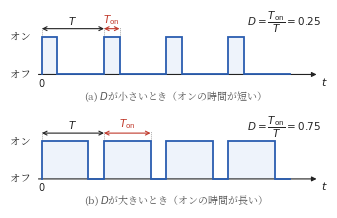

The matplotlib source for this figure: (Note: this script raises an exception after producing the figure.)
#!/usr/bin/env python3
# fig5.1（第5章）: デューティ比の定義。スイッチのオン・オフを周期 T で繰り返し，
# そのうちオンの時間 T_on の割合が D = T_on/T である。
# D が小さいとき（a）と大きいとき（b）を上下に並べ，T は同じで T_on だけが変わることを示す。
import os
import numpy as np
import matplotlib
matplotlib.use("Agg")
import matplotlib.pyplot as plt
from matplotlib.patches import Rectangle
from matplotlib import font_manager as fm

JP = fm.FontProperties(fname="/usr/share/fonts/opentype/noto/NotoSerifCJK-Regular.ttc")
plt.rcParams["axes.unicode_minus"] = False

BK = "#222222"
BLUE = "#2a5db0"
RED = "#c0392b"
SHADE = "#eef3fb"

T = 1.0          # スイッチング周期（描画上の単位）
NP = 4           # 描く周期の数（2026-09-08 著者指示「4つぐらい欲しい」）
XL, XR = -0.32, NP * T + 0.55  # 描画範囲（左に「オン」「オフ」，右に t の余白）


def dim(ax, x1, x2, y, label, c=BK, fs=7.5):
    # 寸法線（両矢印）と，その上のラベル
    ax.annotate("", xy=(x2, y), xytext=(x1, y),
                arrowprops=dict(arrowstyle="<->", lw=0.8, color=c,
                                mutation_scale=7, shrinkA=0, shrinkB=0),
                zorder=4)
    ax.text(0.5 * (x1 + x2), y + 0.06, label, ha="center", va="bottom",
            fontsize=fs, color=c)


def draw_wave(ax, D, panel):
    ton = D * T
    # オン期間の網掛け（オンの時間の「割合」が面積として見えるように）
    for k in range(NP):
        ax.add_patch(Rectangle((k * T, 0), ton, 1.0, fc=SHADE, ec="none", zorder=0))
    # 矩形波
    # 波形は「オンで始まり，オフで終わる」ちょうど NP 周期ぶんを描く。
    # 末尾にオンの切れ端を足すと，オンの途中で波形が断ち切られたように見える
    # （2026-09-08 著者指摘「波形はオン時は途中で切らないで」）。
    # t=0 では「オフからオンへ立ち上がる」ところから描く。いきなりオンの高さから
    # 始めると，波形が左端で断ち切られたように見える
    # （2026-09-08 著者指摘「開始の波形がおかしい」）。
    xs, ys = [0.0, 0.0], [0.0, 1.0]
    for k in range(NP):
        xs += [k * T + ton, k * T + ton, (k + 1) * T]
        ys += [1.0, 0.0, 0.0]
        if k < NP - 1:                      # 次の周期の立ち上がり
            xs.append((k + 1) * T)
            ys.append(1.0)
    ax.plot(xs, ys, color=BLUE, lw=1.3, solid_joinstyle="miter", zorder=3)
    # 時間軸
    ax.annotate("", xy=(XR - 0.08, 0), xytext=(XL + 0.22, 0),
                arrowprops=dict(arrowstyle="-|>", lw=0.8, color=BK,
                                mutation_scale=7), zorder=2)
    ax.text(XR - 0.05, -0.03, "$t$", ha="left", va="top", fontsize=8, color=BK)
    ax.text(0, -0.06, "$0$", ha="center", va="top", fontsize=7, color=BK)
    # 縦軸の代わりの状態ラベル
    ax.text(XL + 0.14, 1.0, "オン", ha="right", va="center", fontsize=7.5,
            fontproperties=JP, color=BK)
    ax.text(XL + 0.14, 0.0, "オフ", ha="right", va="center", fontsize=7.5,
            fontproperties=JP, color=BK)
    # 寸法線：T（1周期）は1周期目の上に，T_on（オンの時間）は2つ目のパルスの上に，
    # 同じ高さで横に並べて置く。1周期目に上下に重ねて置くと，D が大きいとき
    # T と T_on の矢印がほぼ同じ長さで重なり見分けがつかない
    # （2026-09-08 著者指摘「TとTonが重なっている。2つ目の波形に矢印をして」）。
    # 補助の縦線は細い点線で，矢印の高さまでにとどめる（ラベルと交差させない）。
    yd = 1.22
    for x in (0, T, T + ton):
        ax.plot([x, x], [1.0, yd + 0.05], color="#888888", lw=0.5,
                ls=(0, (1.5, 1.5)), zorder=1)
    dim(ax, 0, T, yd, r"$T$", c=BK)
    dim(ax, T, T + ton, yd, r"$T_{\mathrm{on}}$", c=RED)
    # 右端に D の値
    ax.text(XR - 0.05, 1.38, r"$D = \dfrac{T_{\mathrm{on}}}{T} = %.2f$" % D,
            ha="right", va="center", fontsize=7.5, color=BK)
    ax.set_xlim(XL, XR)
    ax.set_ylim(-0.42, 1.72)
    ax.axis("off")
    ax.text(0.5 * (XL + XR), -0.40, panel, ha="center", va="top", fontsize=7.2,
            fontproperties=JP, color="#555")


fig, axes = plt.subplots(2, 1, figsize=(3.9, 2.4))
fig.subplots_adjust(hspace=0.30)
draw_wave(axes[0], 0.25, "(a) $D$が小さいとき（オンの時間が短い）")
draw_wave(axes[1], 0.75, "(b) $D$が大きいとき（オンの時間が長い）")

EPS = os.path.expanduser("~/text_power_electronics/book/figures/fig5.1.eps")
fig.savefig(EPS, format="eps", bbox_inches="tight")
print("wrote", EPS)
